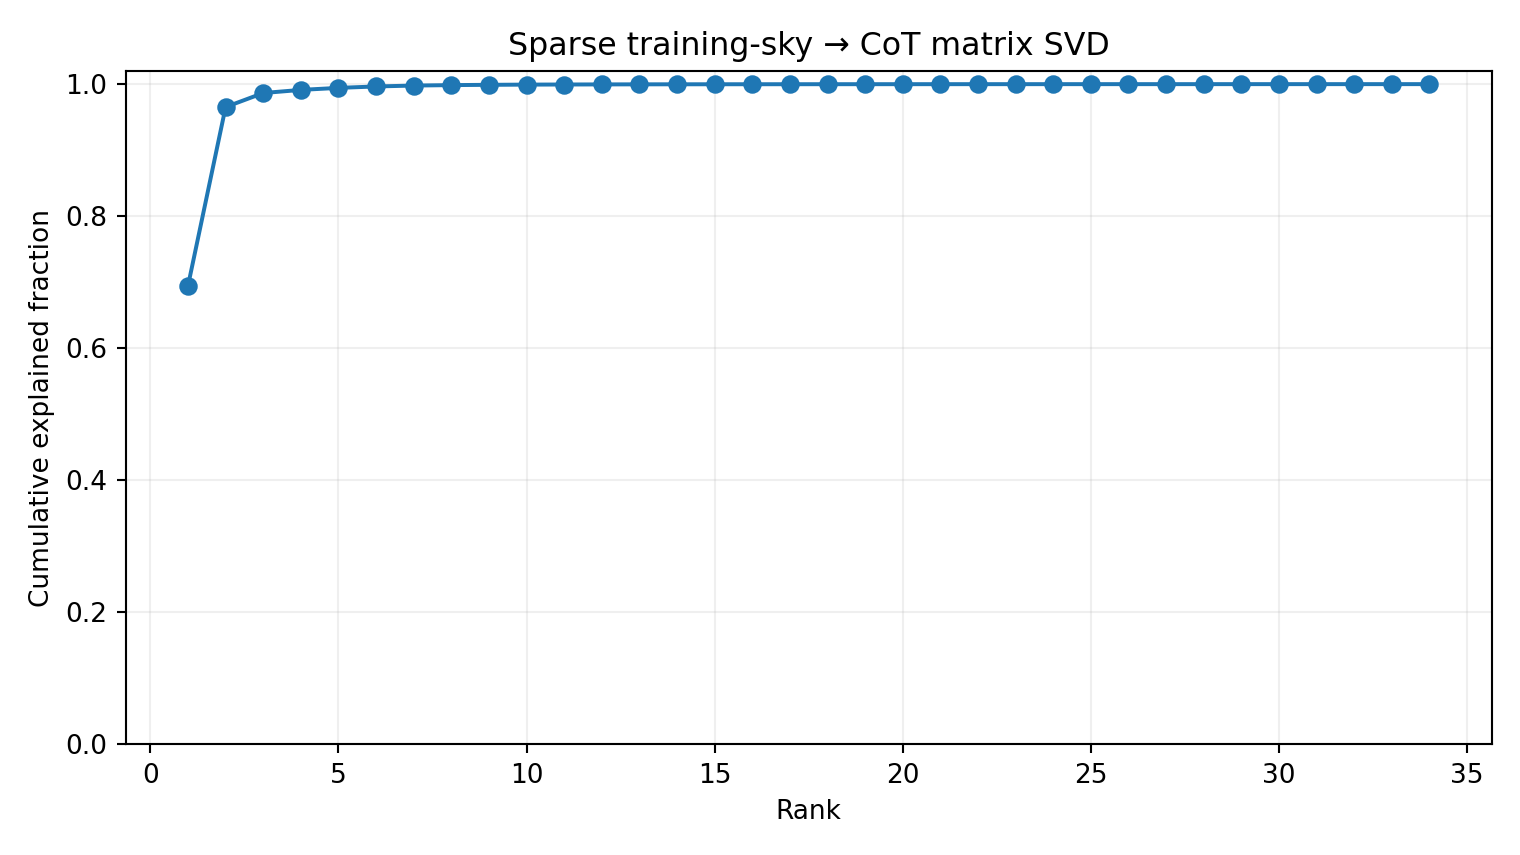

Values plotted in this chart, from the file beside it:
mode, singular_value, explained_fraction, cumulative
1, 0.0538, 0.6945, 0.6945
2, 0.03359, 0.2708, 0.9653
3, 0.009413, 0.02126, 0.9865
4, 0.004443, 0.004738, 0.9913
5, 0.003566, 0.003051, 0.9943
6, 0.002994, 0.002151, 0.9965
7, 0.002375, 0.001353, 0.9978
8, 0.001698, 0.0006919, 0.9985
9, 0.001318, 0.0004169, 0.9989
10, 0.001173, 0.0003303, 0.9993
11, 0.0008209, 0.0001617, 0.9994
12, 0.0007709, 0.0001426, 0.9996
13, 0.0006892, 0.000114, 0.9997
14, 0.0005092, 6.22168072954927e-05, 0.9998
15, 0.0004817, 5.567540800419821e-05, 0.9998
16, 0.000375, 3.374653974028999e-05, 0.9998
17, 0.0003671, 3.233280692797408e-05, 0.9999
18, 0.000323, 2.502738226035427e-05, 0.9999
19, 0.0002638, 1.6692718028119366e-05, 0.9999
20, 0.0002494, 1.4924376371039516e-05, 0.9999
21, 0.0002147, 1.1057270557553677e-05, 0.9999
22, 0.00021, 1.0583258245617838e-05, 1
23, 0.0001893, 8.599862141652631e-06, 1
24, 0.0001697, 6.910361318650467e-06, 1
25, 0.0001563, 5.865392179581706e-06, 1
26, 0.0001442, 4.990300326145353e-06, 1
27, 0.0001366, 4.479894010203225e-06, 1
28, 0.0001239, 3.6831801529431625e-06, 1
29, 0.000106, 2.6980418899934134e-06, 1
30, 9.492792383253507e-05, 2.1622343333969494e-06, 1
31, 8.36119745554703e-05, 1.677458379728968e-06, 1
32, 8.233113812998749e-05, 1.6264586709624437e-06, 1
33, 6.722657116200298e-05, 1.0844179956415782e-06, 1
34, 5.958005682401146e-05, 8.517587823331323e-07, 1
